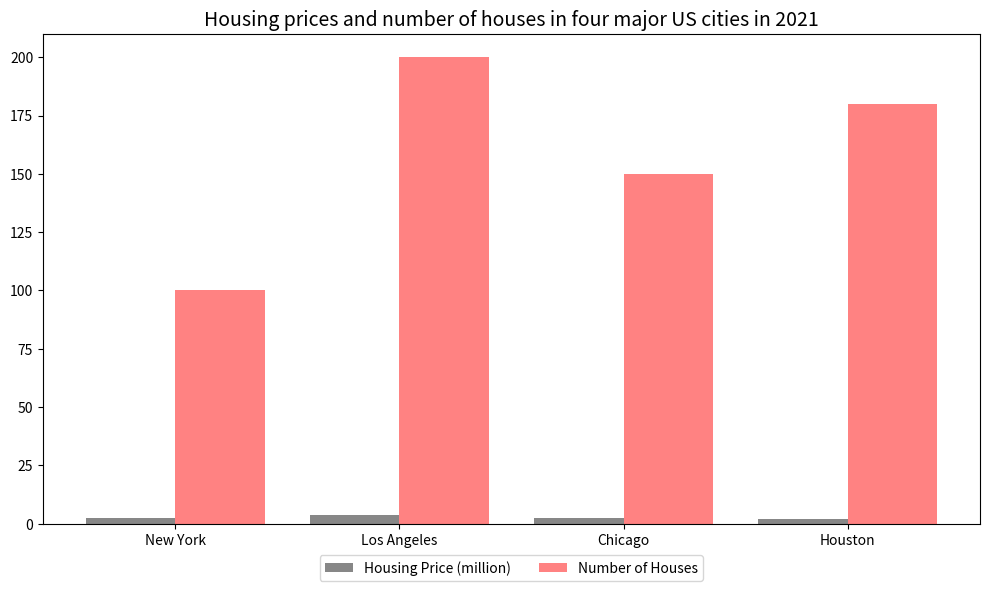

Write the Python code that produced this figure. (Note: this script raises an exception after producing the figure.)

import matplotlib.pyplot as plt
import numpy as np

fig=plt.figure(figsize=(10,6))
ax=fig.add_subplot(111)

#Set x ticks
x_labels=['New York','Los Angeles','Chicago','Houston']
x_ticks=np.arange(len(x_labels))
ax.set_xticks(x_ticks)
ax.set_xticklabels(x_labels, rotation=0, wrap=True, fontsize=10)

#Plot data
ax.bar(x_ticks-0.2, [2.5, 3.6, 2.3, 2.1], width=0.4, label='Housing Price (million)', color='#878787')
ax.bar(x_ticks+0.2, [100, 200, 150, 180], width=0.4, label='Number of Houses', color='#FF8282')

#Set legend
ax.legend(loc='upper center', bbox_to_anchor=(0.5, -0.05), ncol=2, fontsize=10)

#Set title
ax.set_title('Housing prices and number of houses in four major US cities in 2021',fontsize=14)

#Adjust layout
plt.tight_layout()

#Save figure
plt.savefig('bar chart/png/371.png')

#Clear the current image state
plt.clf()
